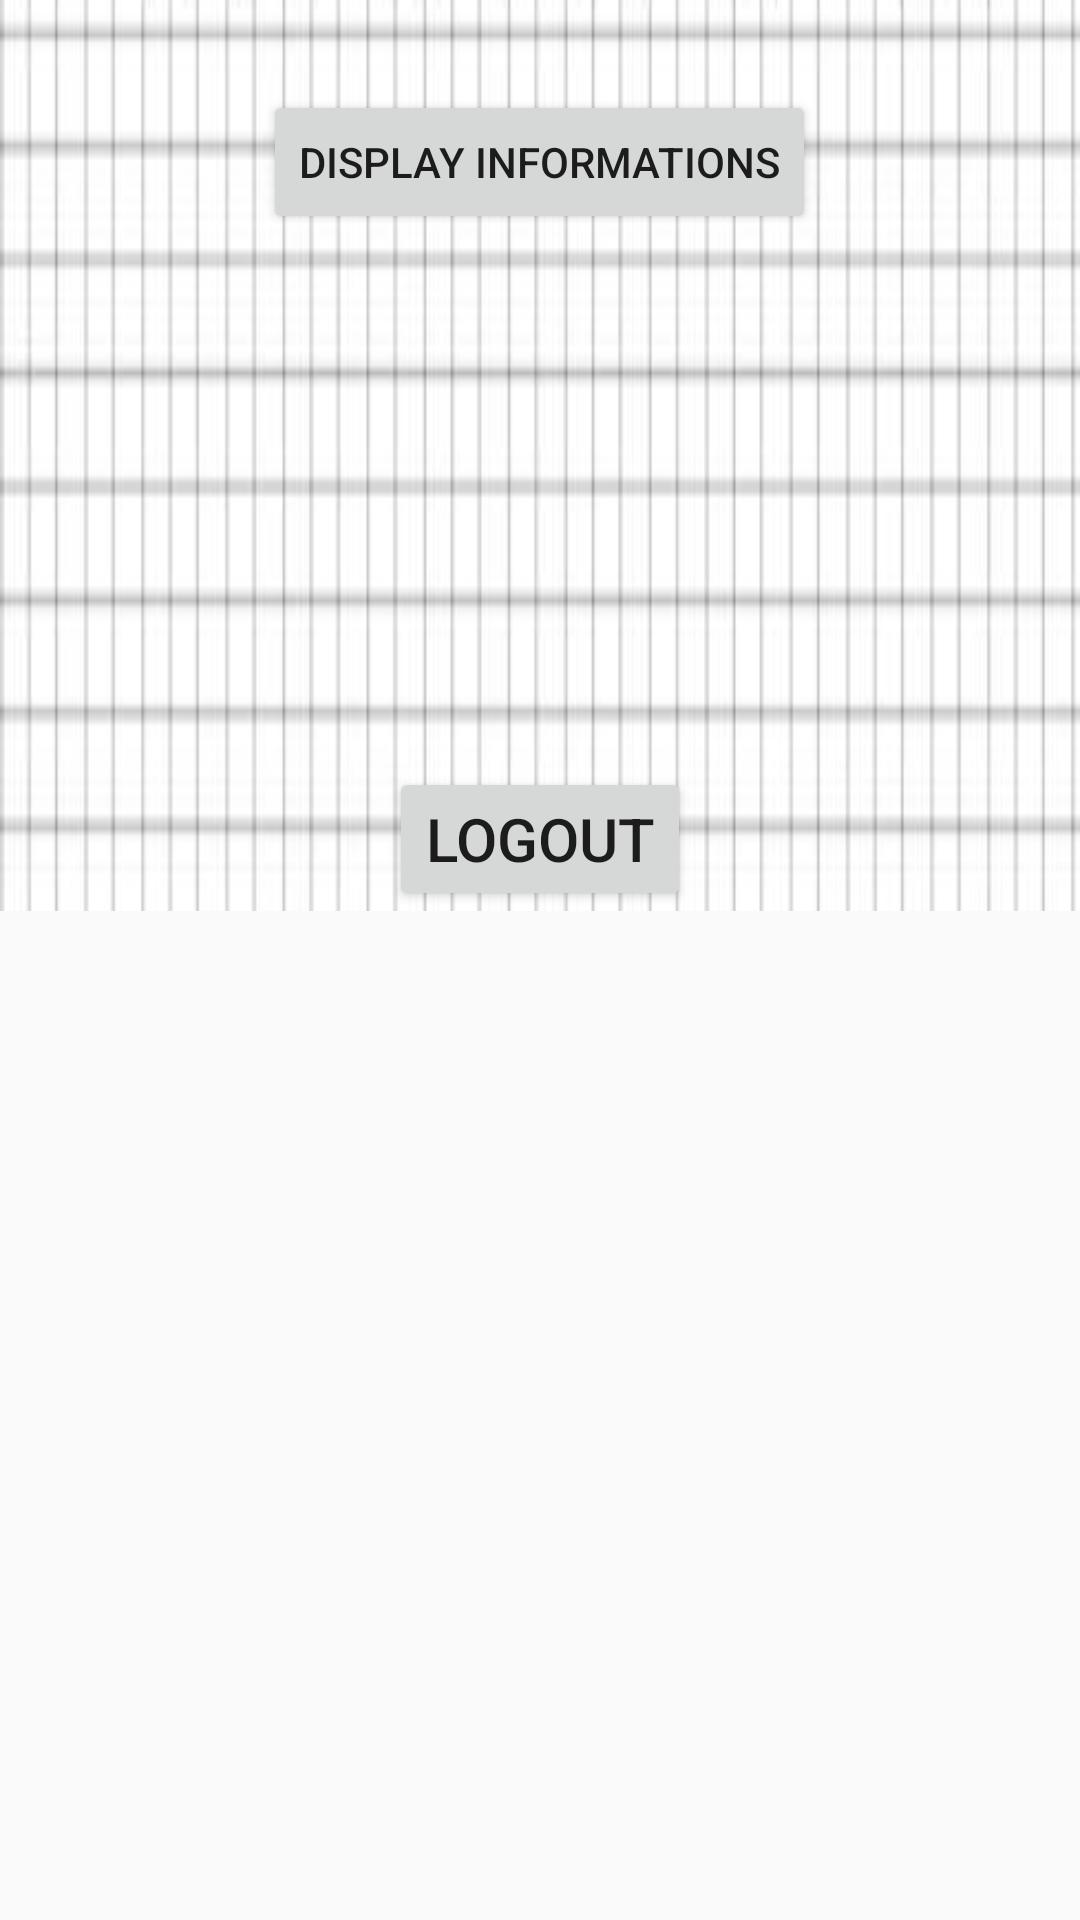

The Android layout XML behind this screen, and the referenced resources:
<!-- AndroidManifest.xml: application theme AppTheme -->
<!-- res/layout/activity_fragment_profile.xml -->
<ScrollView
    xmlns:android="http://schemas.android.com/apk/res/android"
    android:id="@+id/scroll"
    android:layout_width="fill_parent"
    android:layout_height="wrap_content">
<LinearLayout xmlns:android="http://schemas.android.com/apk/res/android"
    android:layout_width="match_parent"
    android:layout_height="match_parent"
    xmlns:tools="http://schemas.android.com/tools"
    android:orientation="vertical"
    tools:context=".FragmentProfile"
    android:id="@+id/content"
    android:background="@drawable/profile">



    <Button
        android:id="@+id/display_btn"
        android:layout_width="wrap_content"
        android:layout_height="wrap_content"
        android:text="@string/display_info"
        android:layout_gravity="center"
        android:onClick="displayBtn"
        android:layout_marginTop="30dp"/>


    <LinearLayout
        android:id="@+id/info_layout"
        android:visibility="invisible"
        android:layout_width="match_parent"
        android:layout_height="wrap_content"
        android:orientation="vertical">

    
    <LinearLayout
        android:layout_width="match_parent"
        android:layout_height="wrap_content"
        android:orientation="horizontal">
        <TextView
            android:id="@+id/your_user_name_id"
            android:layout_width="wrap_content"
            android:layout_height="wrap_content"
            android:text="@string/your_userName"/>
        <TextView
            android:id="@+id/profile_user_name_id"
            android:layout_width="190dp"
            android:layout_height="wrap_content"
            android:layout_marginLeft="10dp"/>
        <LinearLayout
            android:layout_width="match_parent"
            android:layout_height="wrap_content"
            android:gravity="right">
            <Button
                android:id="@+id/edit_user_name_btn_id"
                android:layout_width="wrap_content"
                android:layout_height="wrap_content"
                android:text="@string/edit"
                android:onClick="btnEditUserName"
                />
        </LinearLayout>
    </LinearLayout>

    
    <LinearLayout
        android:layout_width="match_parent"
        android:layout_height="wrap_content"
        android:orientation="horizontal">
        <TextView
            android:id="@+id/your_pw_id"
            android:layout_width="wrap_content"
            android:layout_height="wrap_content"
            android:text="@string/your_password"/>
        <TextView
            android:id="@+id/pw_id"
            android:layout_width="200dp"
            android:layout_height="wrap_content"
            android:layout_marginLeft="10dp" />
        <LinearLayout
            android:layout_width="match_parent"
            android:layout_height="wrap_content"
            android:gravity="right">
            <Button
                android:id="@+id/edit_pw_btn_id"
                android:layout_width="wrap_content"
                android:layout_height="wrap_content"
                android:text="@string/edit"
                android:onClick="btnEditPassword"
                />
        </LinearLayout>
    </LinearLayout>




    
    <LinearLayout
        android:layout_width="match_parent"
        android:layout_height="wrap_content"
        android:orientation="horizontal">
        <TextView
            android:id="@+id/your_email_id"
            android:layout_width="wrap_content"
            android:layout_height="wrap_content"
            android:text="@string/your_email"/>
        <TextView
            android:id="@+id/email_id"
            android:layout_width="220dp"
            android:layout_height="wrap_content"
            android:layout_marginLeft="10dp"/>
        <LinearLayout
            android:layout_width="match_parent"
            android:layout_height="wrap_content"
            android:gravity="right">
            <Button
                android:id="@+id/edit_email_btn_id"
                android:layout_width="wrap_content"
                android:layout_height="wrap_content"
                android:text="@string/edit"
                android:onClick="btnEditEmail"
                />
        </LinearLayout>
    </LinearLayout>



    
    <LinearLayout
        android:layout_width="match_parent"
        android:layout_height="wrap_content"
        android:orientation="horizontal">
        <TextView
            android:id="@+id/your_score_id"
            android:layout_width="wrap_content"
            android:layout_height="wrap_content"
            android:text="@string/your_score"/>
        <TextView
            android:id="@+id/score_id"
            android:layout_width="fill_parent"
            android:layout_height="wrap_content"
            android:layout_marginLeft="10dp"
            android:layout_gravity="center_horizontal"
            android:gravity="center_horizontal"
            android:textSize="25dp"
            android:textStyle="italic"
            android:textColor="@color/black"/>
    </LinearLayout>
</LinearLayout>


    <Button
    android:layout_width="wrap_content"
    android:layout_height="wrap_content"
    android:text="Logout"
    android:textSize="20dp"
    android:layout_gravity="center"
    android:onClick="logoutBtn"
    />

</LinearLayout>
</ScrollView>
<!-- resources referenced by this layout -->
<resources>
  <color name="black">#080808</color>
  <!-- drawable profile: png bitmap (drawable, 33008 bytes) -->
  <string name="display_info">Display Informations</string>
  <string name="edit">Edit</string>
  <string name="your_email">Your Email</string>
  <string name="your_password">Your Password</string>
  <string name="your_score">Your Score</string>
  <string name="your_userName">Your user Name</string>
  <style name="AppTheme" parent="Theme.AppCompat.Light.DarkActionBar">
          
          <item name="colorPrimary">@color/gray</item>
          <item name="colorPrimaryDark">@color/lightgray</item>
          <item name="colorAccent">@color/colorAccent</item>
      </style>
  <color name="gray">#808080</color>
  <color name="lightgray">#b7b7b7</color>
  <color name="colorAccent">#FF4081</color>
</resources>
